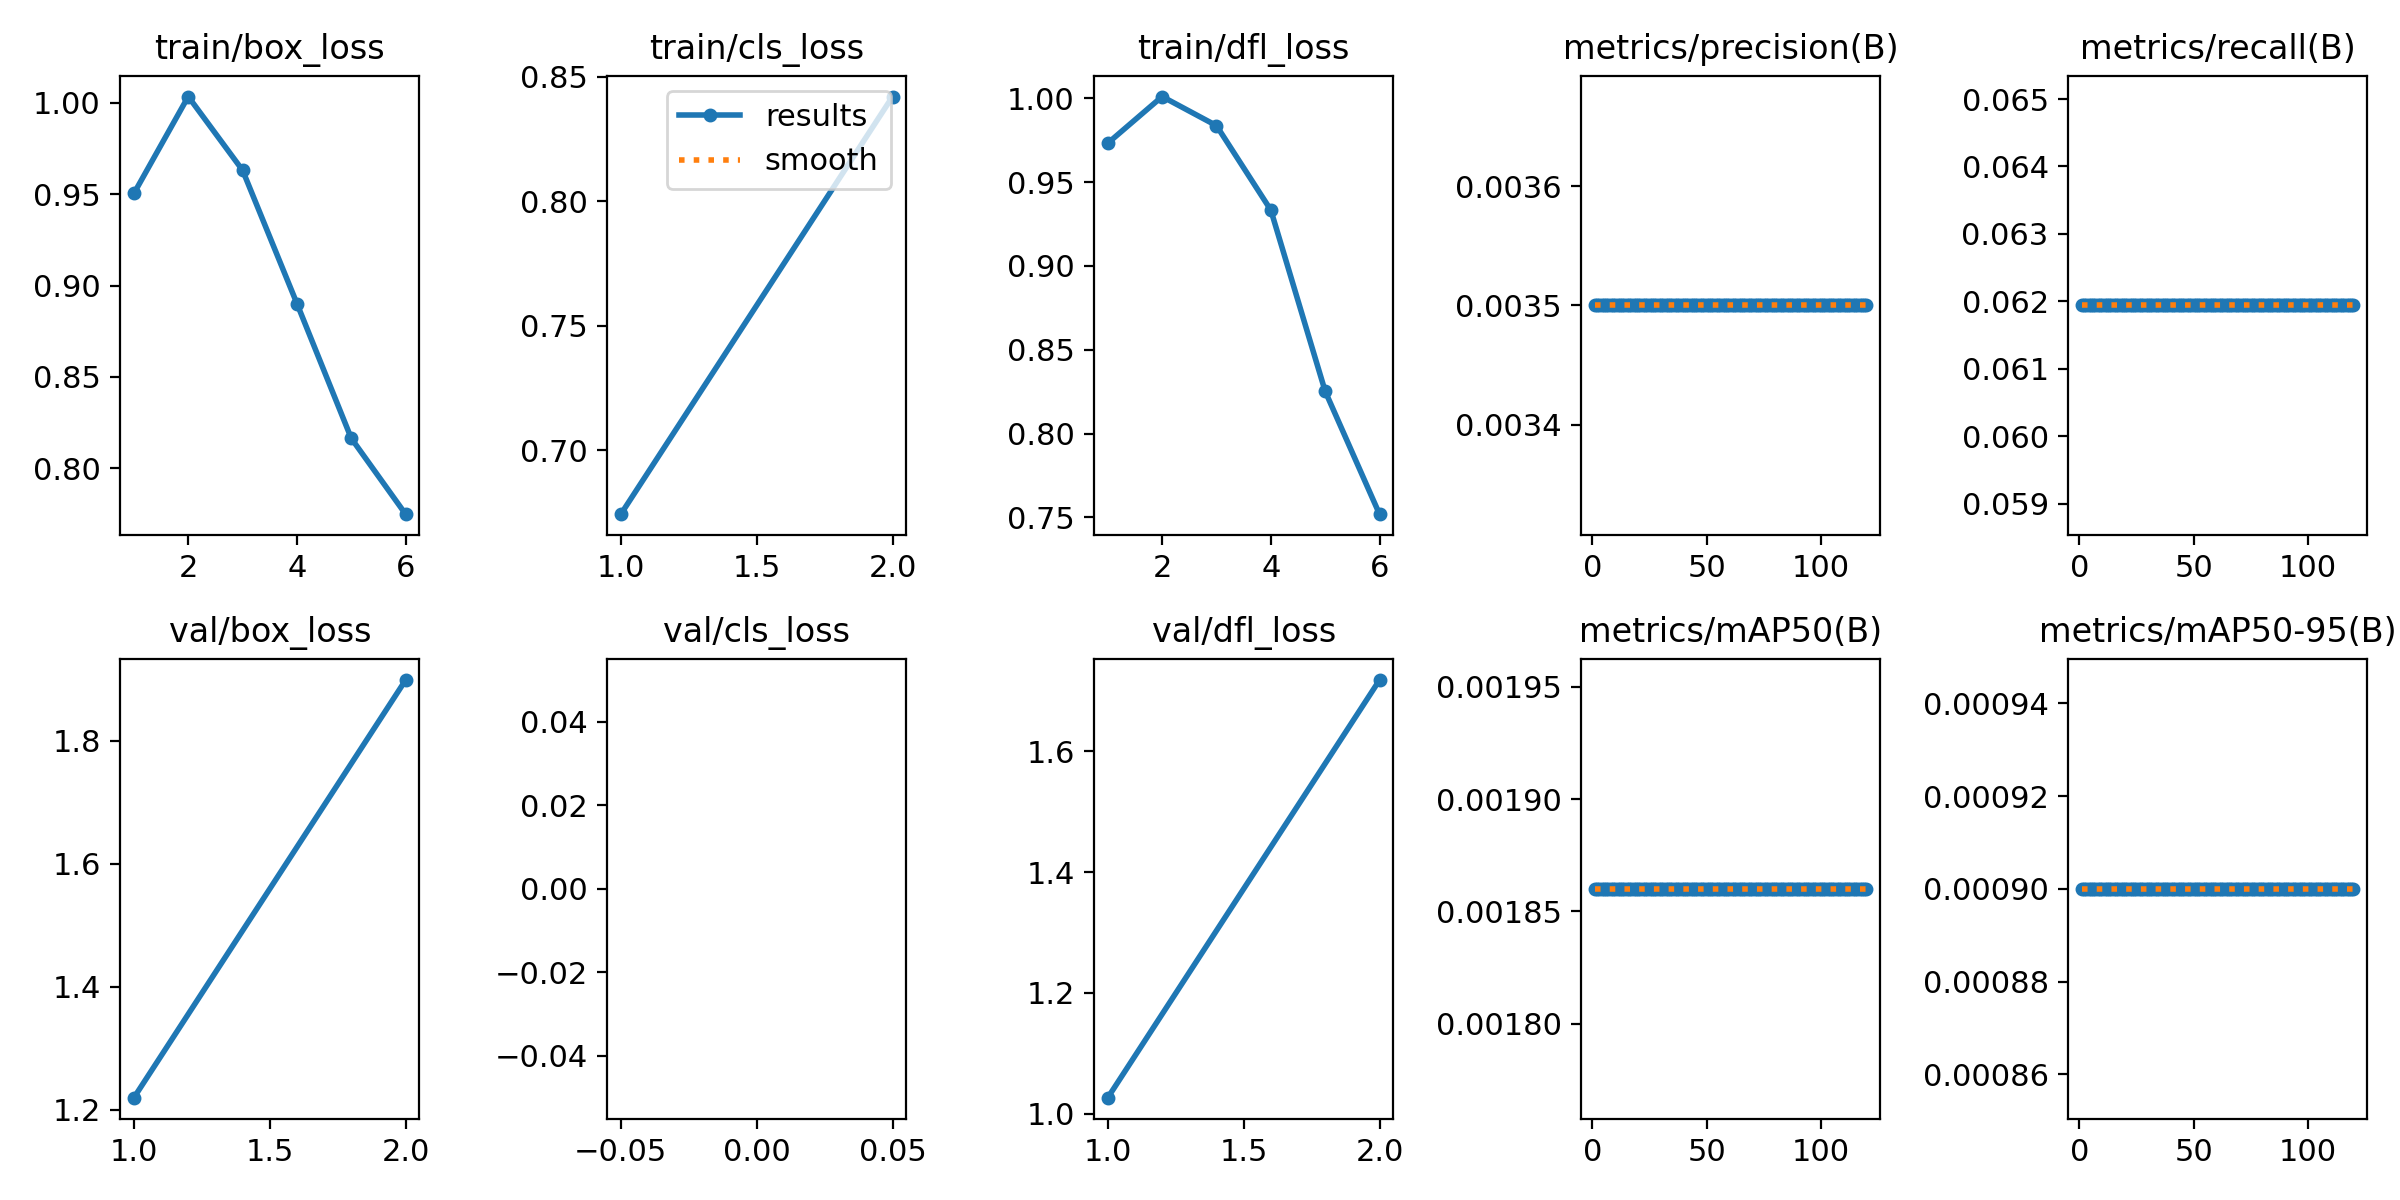

Values plotted in this chart, from the file beside it:
epoch, train/box_loss, train/cls_loss, train/dfl_loss, metrics/precision(B), metrics/recall(B), metrics/mAP50(B), metrics/mAP50-95(B), val/box_loss, val/cls_loss, val/dfl_loss, lr/pg0, lr/pg1, lr/pg2
1, 0.9503, 0.6744, 0.9733, 0.0035, 0.06194, 0.00186, 0.0009, 1.219, nan, 1.026, 0.1, 0.09985, 0.09985
2, 1.003, 0.842, 1.001, 0.0035, 0.06194, 0.00186, 0.0009, 1.898, nan, 1.718, 0.09998, 0.09998, 0.09998
3, 0.963, nan, 0.9837, 0.0035, 0.06194, 0.00186, 0.0009, nan, nan, nan, 0.09993, 0.09993, 0.09993
4, 0.8901, nan, 0.9334, 0.0035, 0.06194, 0.00186, 0.0009, nan, nan, nan, 0.09985, 0.09985, 0.09985
5, 0.8165, nan, 0.8253, 0.0035, 0.06194, 0.00186, 0.0009, nan, nan, nan, 0.09973, 0.09973, 0.09973
6, 0.775, nan, 0.7519, 0.0035, 0.06194, 0.00186, 0.0009, nan, nan, nan, 0.09958, 0.09958, 0.09958
7, nan, nan, nan, 0.0035, 0.06194, 0.00186, 0.0009, nan, nan, nan, 0.09939, 0.09939, 0.09939
8, nan, nan, nan, 0.0035, 0.06194, 0.00186, 0.0009, nan, nan, nan, 0.09917, 0.09917, 0.09917
9, nan, nan, nan, 0.0035, 0.06194, 0.00186, 0.0009, nan, nan, nan, 0.09892, 0.09892, 0.09892
10, nan, nan, nan, 0.0035, 0.06194, 0.00186, 0.0009, nan, nan, nan, 0.09863, 0.09863, 0.09863
11, nan, nan, nan, 0.0035, 0.06194, 0.00186, 0.0009, nan, nan, nan, 0.09831, 0.09831, 0.09831
12, nan, nan, nan, 0.0035, 0.06194, 0.00186, 0.0009, nan, nan, nan, 0.09796, 0.09796, 0.09796
13, nan, nan, nan, 0.0035, 0.06194, 0.00186, 0.0009, nan, nan, nan, 0.09758, 0.09758, 0.09758
14, nan, nan, nan, 0.0035, 0.06194, 0.00186, 0.0009, nan, nan, nan, 0.09716, 0.09716, 0.09716
15, nan, nan, nan, 0.0035, 0.06194, 0.00186, 0.0009, nan, nan, nan, 0.09671, 0.09671, 0.09671
16, nan, nan, nan, 0.0035, 0.06194, 0.00186, 0.0009, nan, nan, nan, 0.09623, 0.09623, 0.09623
17, nan, nan, nan, 0.0035, 0.06194, 0.00186, 0.0009, nan, nan, nan, 0.09572, 0.09572, 0.09572
18, nan, nan, nan, 0.0035, 0.06194, 0.00186, 0.0009, nan, nan, nan, 0.09518, 0.09518, 0.09518
19, nan, nan, nan, 0.0035, 0.06194, 0.00186, 0.0009, nan, nan, nan, 0.0946, 0.0946, 0.0946
20, nan, nan, nan, 0.0035, 0.06194, 0.00186, 0.0009, nan, nan, nan, 0.094, 0.094, 0.094
21, nan, nan, nan, 0.0035, 0.06194, 0.00186, 0.0009, nan, nan, nan, 0.09337, 0.09337, 0.09337
22, nan, nan, nan, 0.0035, 0.06194, 0.00186, 0.0009, nan, nan, nan, 0.09271, 0.09271, 0.09271
23, nan, nan, nan, 0.0035, 0.06194, 0.00186, 0.0009, nan, nan, nan, 0.09201, 0.09201, 0.09201
24, nan, nan, nan, 0.0035, 0.06194, 0.00186, 0.0009, nan, nan, nan, 0.09129, 0.09129, 0.09129
25, nan, nan, nan, 0.0035, 0.06194, 0.00186, 0.0009, nan, nan, nan, 0.09055, 0.09055, 0.09055
26, nan, nan, nan, 0.0035, 0.06194, 0.00186, 0.0009, nan, nan, nan, 0.08977, 0.08977, 0.08977
27, nan, nan, nan, 0.0035, 0.06194, 0.00186, 0.0009, nan, nan, nan, 0.08897, 0.08897, 0.08897
28, nan, nan, nan, 0.0035, 0.06194, 0.00186, 0.0009, nan, nan, nan, 0.08814, 0.08814, 0.08814
29, nan, nan, nan, 0.0035, 0.06194, 0.00186, 0.0009, nan, nan, nan, 0.08729, 0.08729, 0.08729
30, nan, nan, nan, 0.0035, 0.06194, 0.00186, 0.0009, nan, nan, nan, 0.08641, 0.08641, 0.08641
31, nan, nan, nan, 0.0035, 0.06194, 0.00186, 0.0009, nan, nan, nan, 0.0855, 0.0855, 0.0855
32, nan, nan, nan, 0.0035, 0.06194, 0.00186, 0.0009, nan, nan, nan, 0.08457, 0.08457, 0.08457
33, nan, nan, nan, 0.0035, 0.06194, 0.00186, 0.0009, nan, nan, nan, 0.08362, 0.08362, 0.08362
34, nan, nan, nan, 0.0035, 0.06194, 0.00186, 0.0009, nan, nan, nan, 0.08265, 0.08265, 0.08265
35, nan, nan, nan, 0.0035, 0.06194, 0.00186, 0.0009, nan, nan, nan, 0.08165, 0.08165, 0.08165
36, nan, nan, nan, 0.0035, 0.06194, 0.00186, 0.0009, nan, nan, nan, 0.08063, 0.08063, 0.08063
37, nan, nan, nan, 0.0035, 0.06194, 0.00186, 0.0009, nan, nan, nan, 0.07959, 0.07959, 0.07959
38, nan, nan, nan, 0.0035, 0.06194, 0.00186, 0.0009, nan, nan, nan, 0.07854, 0.07854, 0.07854
39, nan, nan, nan, 0.0035, 0.06194, 0.00186, 0.0009, nan, nan, nan, 0.07746, 0.07746, 0.07746
40, nan, nan, nan, 0.0035, 0.06194, 0.00186, 0.0009, nan, nan, nan, 0.07636, 0.07636, 0.07636
41, nan, nan, nan, 0.0035, 0.06194, 0.00186, 0.0009, nan, nan, nan, 0.07525, 0.07525, 0.07525
42, nan, nan, nan, 0.0035, 0.06194, 0.00186, 0.0009, nan, nan, nan, 0.07412, 0.07412, 0.07412
43, nan, nan, nan, 0.0035, 0.06194, 0.00186, 0.0009, nan, nan, nan, 0.07297, 0.07297, 0.07297
44, nan, nan, nan, 0.0035, 0.06194, 0.00186, 0.0009, nan, nan, nan, 0.07181, 0.07181, 0.07181
45, nan, nan, nan, 0.0035, 0.06194, 0.00186, 0.0009, nan, nan, nan, 0.07063, 0.07063, 0.07063
46, nan, nan, nan, 0.0035, 0.06194, 0.00186, 0.0009, nan, nan, nan, 0.06944, 0.06944, 0.06944
47, nan, nan, nan, 0.0035, 0.06194, 0.00186, 0.0009, nan, nan, nan, 0.06824, 0.06824, 0.06824
48, nan, nan, nan, 0.0035, 0.06194, 0.00186, 0.0009, nan, nan, nan, 0.06702, 0.06702, 0.06702
49, nan, nan, nan, 0.0035, 0.06194, 0.00186, 0.0009, nan, nan, nan, 0.0658, 0.0658, 0.0658
50, nan, nan, nan, 0.0035, 0.06194, 0.00186, 0.0009, nan, nan, nan, 0.06456, 0.06456, 0.06456
51, nan, nan, nan, 0.0035, 0.06194, 0.00186, 0.0009, nan, nan, nan, 0.06331, 0.06331, 0.06331
52, nan, nan, nan, 0.0035, 0.06194, 0.00186, 0.0009, nan, nan, nan, 0.06206, 0.06206, 0.06206
53, nan, nan, nan, 0.0035, 0.06194, 0.00186, 0.0009, nan, nan, nan, 0.06079, 0.06079, 0.06079
54, nan, nan, nan, 0.0035, 0.06194, 0.00186, 0.0009, nan, nan, nan, 0.05952, 0.05952, 0.05952
55, nan, nan, nan, 0.0035, 0.06194, 0.00186, 0.0009, nan, nan, nan, 0.05824, 0.05824, 0.05824
56, nan, nan, nan, 0.0035, 0.06194, 0.00186, 0.0009, nan, nan, nan, 0.05696, 0.05696, 0.05696
57, nan, nan, nan, 0.0035, 0.06194, 0.00186, 0.0009, nan, nan, nan, 0.05567, 0.05567, 0.05567
58, nan, nan, nan, 0.0035, 0.06194, 0.00186, 0.0009, nan, nan, nan, 0.05438, 0.05438, 0.05438
59, nan, nan, nan, 0.0035, 0.06194, 0.00186, 0.0009, nan, nan, nan, 0.05309, 0.05309, 0.05309
60, nan, nan, nan, 0.0035, 0.06194, 0.00186, 0.0009, nan, nan, nan, 0.0518, 0.0518, 0.0518
... 60 more rows
